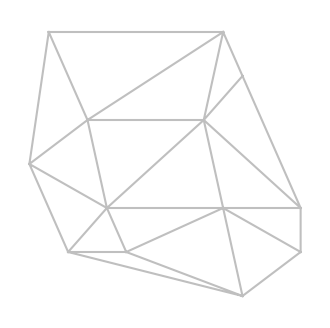

Recreate this plot in Python. (Note: this script raises an exception after producing the figure.)
import numpy as np
import matplotlib.pyplot as plt
from scipy.spatial import Delaunay
import seaborn as sns
from matplotlib.colors import ListedColormap

fig = plt.figure(figsize=(4, 4), dpi=1000)
plt.tight_layout()
plt.xlim(-1, 15)
# plt.ylim(-0.5, 2.05)
plt.ylim(-1, 13)
plt.axis('off')

px = [0,1,2,3,4,5,9,10,10,11,11,14,14]
py = [6,12,2,8,4,2,8,4,12,0,10,2,4]
points=np.stack((px,py),axis=1)


### delaunay
tri = Delaunay(points)
# centers = np.sum(points[tri.simplices], axis=1)/3.0

# mask = np.zeros(len(tri.simplices))
# mask[4]=1
# mask[7]=1
# mask[9]=1

plt.triplot(points[:,0], points[:,1], color='0.75', linewidth=1.5)

# plt.scatter(points[:,0], points[:,1], color='r', marker='o', s=10, zorder=10)

plt.savefig("/home/<user>/PhD/cpp/surfaceReconstruction/presentation/gnn.svg")

plt.show(block=True)